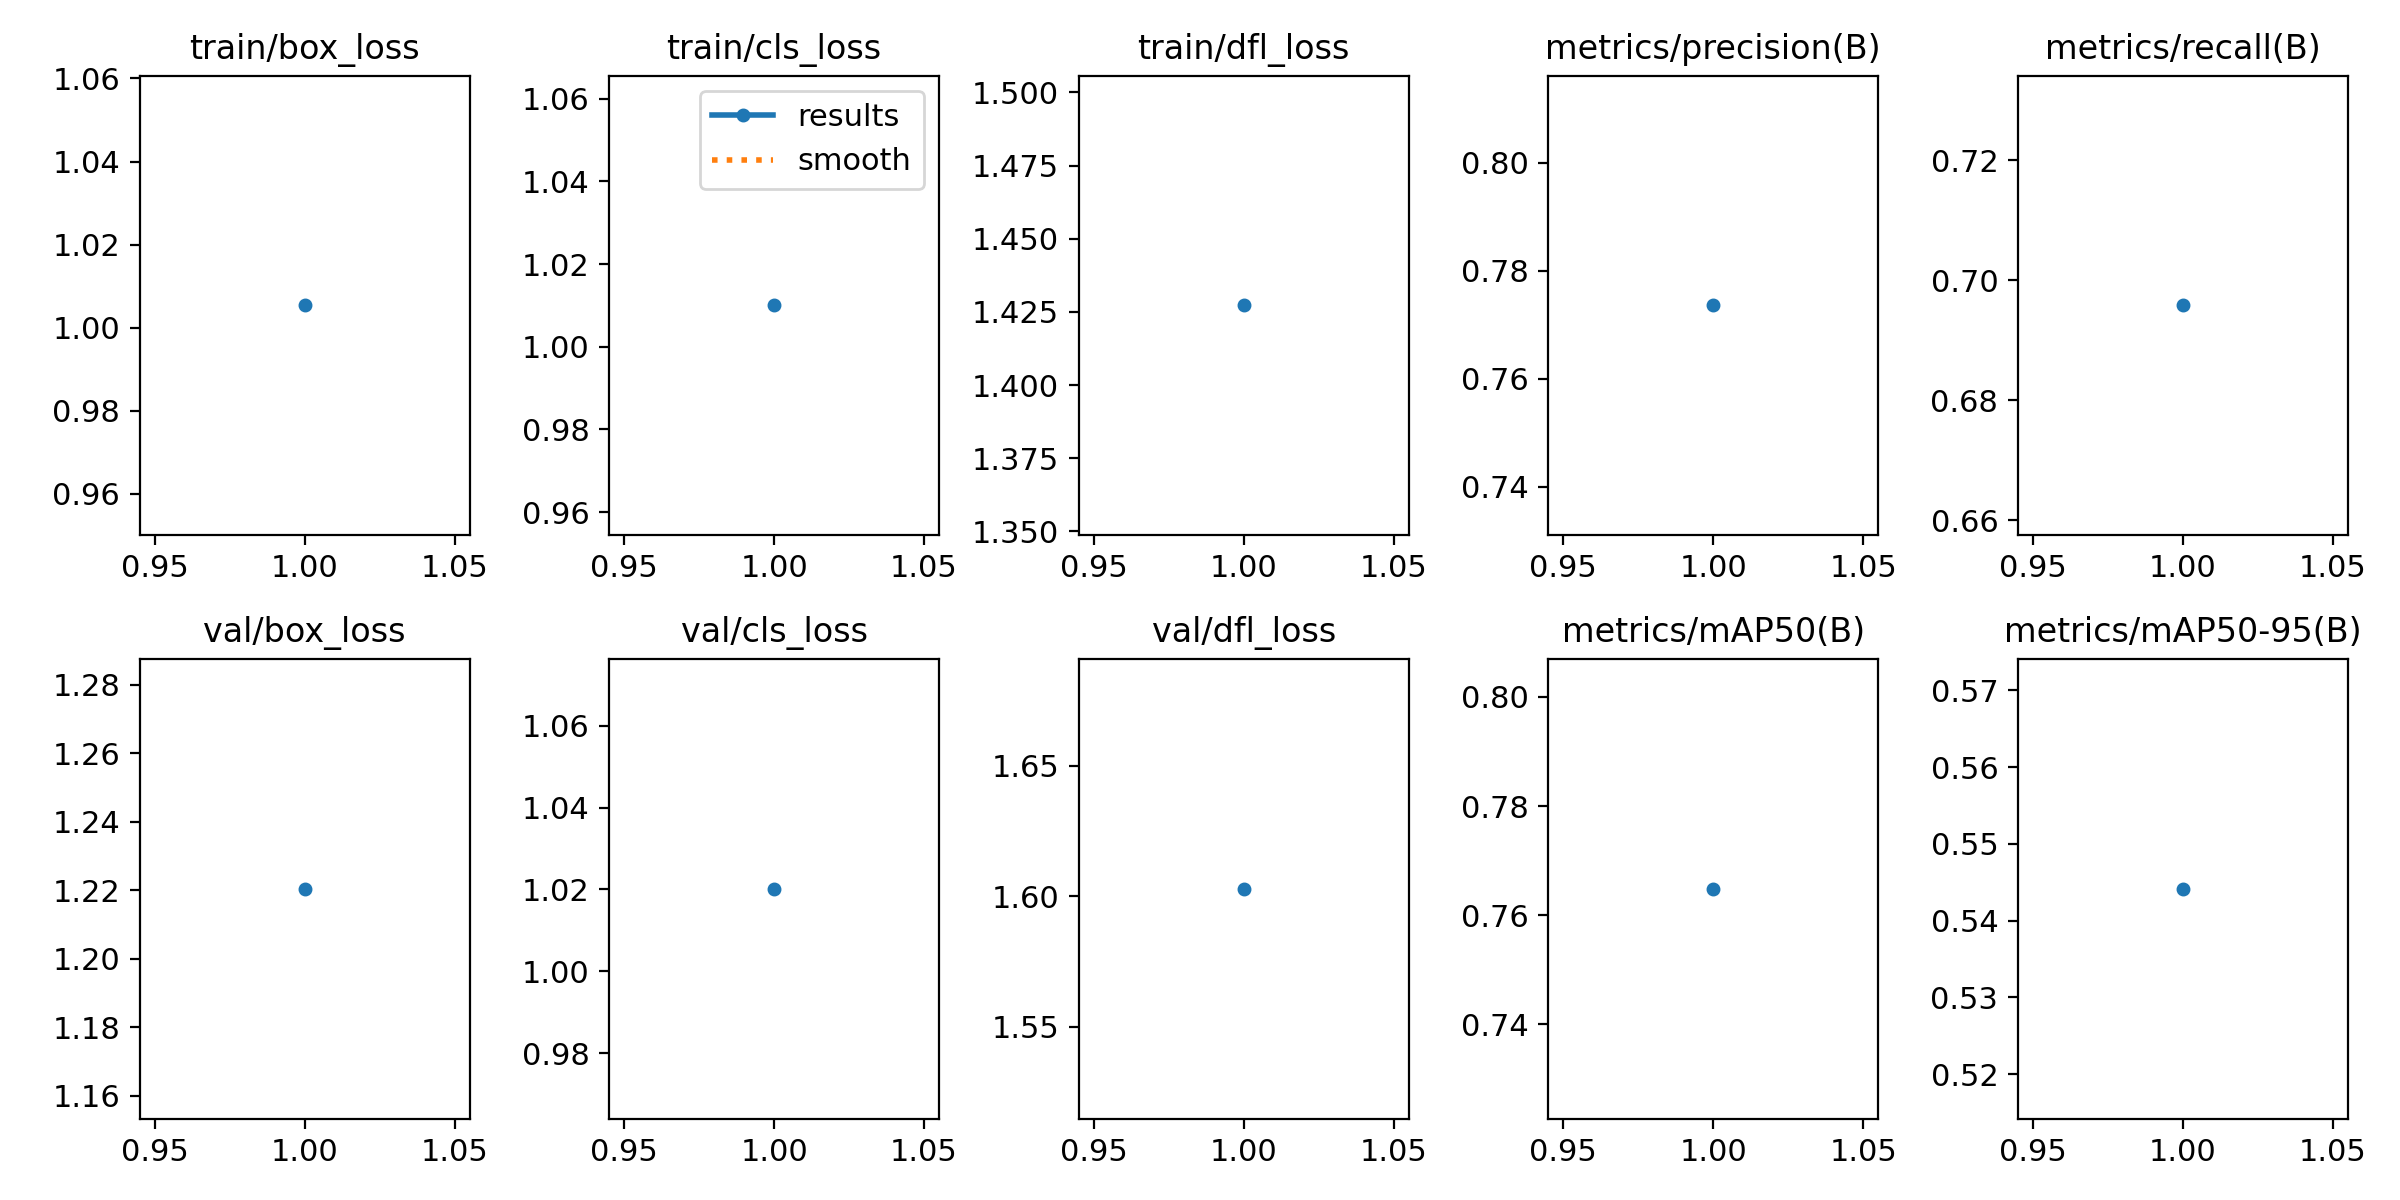

The data file committed next to this chart (first rows):
epoch, time, train/box_loss, train/cls_loss, train/dfl_loss, metrics/precision(B), metrics/recall(B), metrics/mAP50(B), metrics/mAP50-95(B), val/box_loss, val/cls_loss, val/dfl_loss, lr/pg0, lr/pg1, lr/pg2
1, 27985, 1.005, 1.01, 1.427, 0.7736, 0.6958, 0.7648, 0.5441, 1.22, 1.02, 1.603, 0.0003029, 0.0003029, 0.0003029
